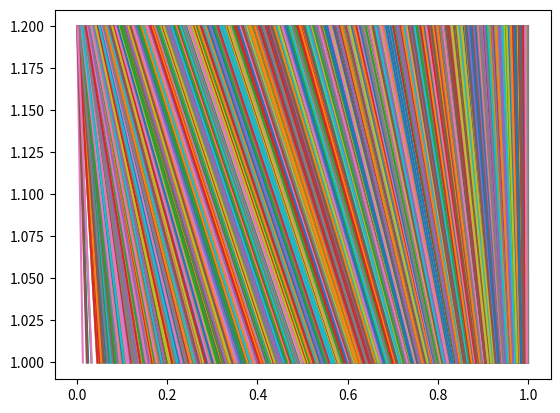
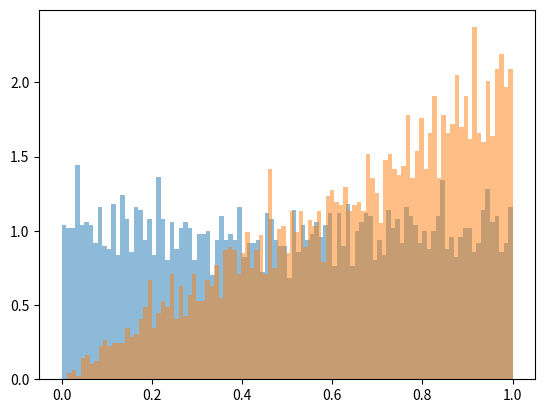
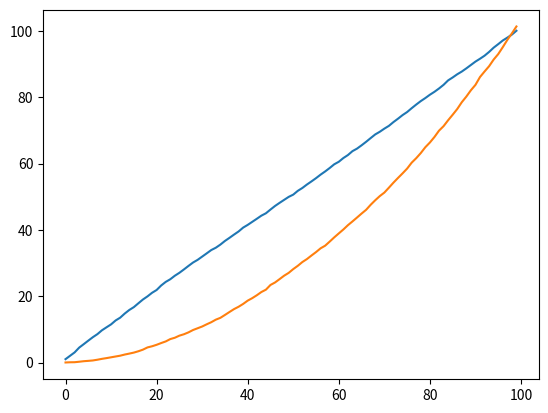
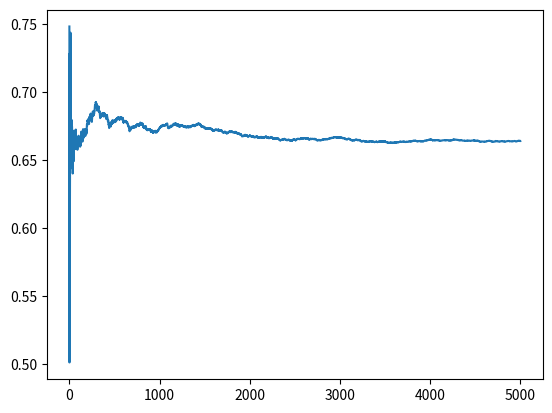
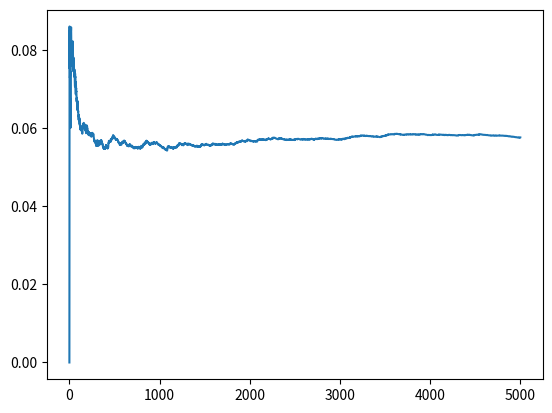
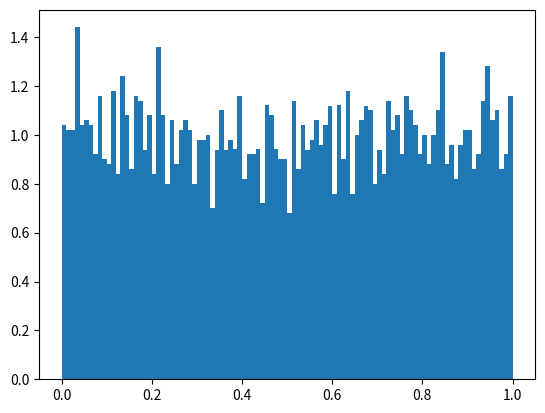
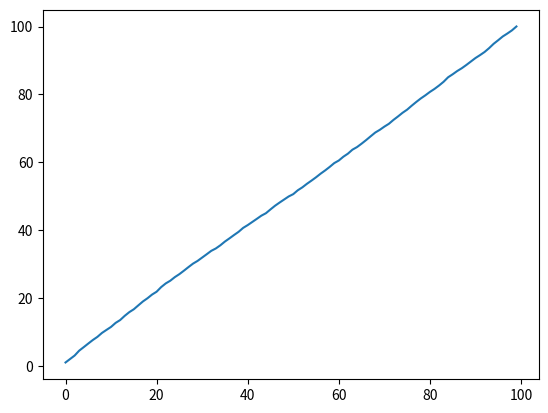

The matplotlib source for these figures, in order: (Note: this script raises an exception after producing the figures.)
import numpy as np
from matplotlib import pyplot as plt

# Part a (Inverse Transform Method)
U = []
def createRandom():
    return np.random.uniform()


Xa = []
av_Xa = []
vr_Xa = []

# Populate the given arrays.
### YOUR CODE HERE ###
def InverseTransformation(x):
    #Our equation was x ** 2 so its inverse equation is x ** 1/2
    return x ** (1/2)


for i in range(5000):
    x = createRandom()
    U.append(x)
    Xa.append(InverseTransformation(x))
    av_Xa.append(sum(Xa) / len(Xa))
    vr_Xa.append(np.var(Xa))

# Inspect the following plots.
plt.figure()
for i in range(len(Xa)):
    plt.plot([Xa[i],U[i]],[1,1.2])
plt.figure()
hU = plt.hist(U,100,alpha=0.5,density=True)
hXa = plt.hist(Xa,100,alpha=0.5,density=True)
plt.figure()
plt.plot(np.cumsum(hU[0]))
plt.plot(np.cumsum(hXa[0]))
plt.figure()
plt.plot(av_Xa)
plt.figure()
plt.plot(vr_Xa)

# Plot the average and variance values.
### YOUR CODE HERE ###


#Part b (Rejection Method)
Xb = []
av_Xb = []
vr_Xb = []
a = 0
b = 1
# Populate the given arrays.
### YOUR CODE HERE ###

def isReject(x):
    c = 2
    v = np.random.uniform()
    y = c * v
    fx = 2 * x
    # We use 2 * x because in rejection method the equation is 2 * x
    # x ** 2 was cumulative
    if y > fx:
        return True
    return False

i = 0
while i < 5000:
    x = (b - a) * U[i] + a
    if(isReject(x)):
        continue
    else:     
        Xb.append(U[i])
        av_Xb.append(sum(Xb) / len(Xb))
        vr_Xb.append(np.var(Xb))
        i += 1


# Inspect the following plots.
plt.figure()
hXb = plt.hist(Xb,100,density=True)
plt.figure()
plt.plot(np.cumsum(hXb[0]))

# Plot the average and variance values.
### YOUR CODE HERE ###

plt.figure()
plt.plot(np.linspace(0,1,50000),av_Xb)
plt.figure()
plt.plot(np.linspace(0,1,50000),vr_Xb)

plt.show()